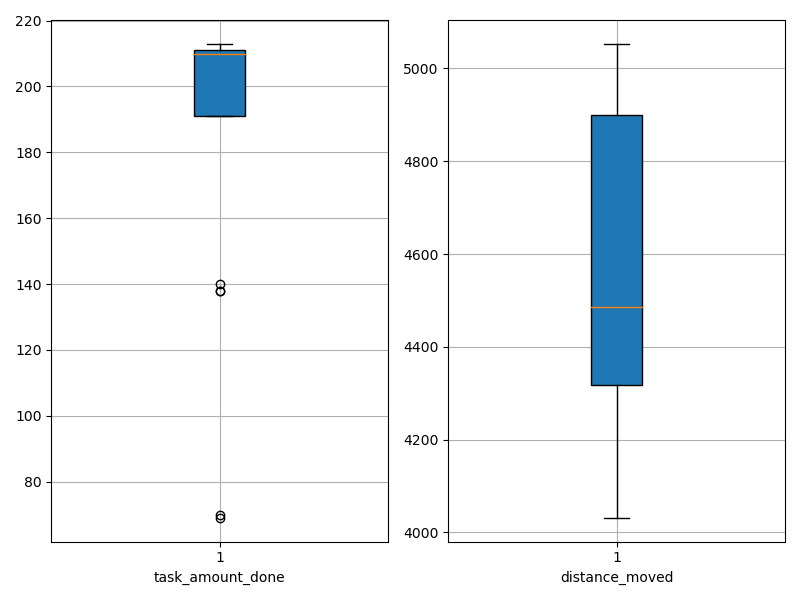

The data file committed next to this chart (first rows):
agent_id, task_amount_done, distance_moved
0, 208.0, 4603
1, 210.0, 4258
2, 70.0, 4160
3, 212.0, 4508
4, 210.0, 4899
5, 212.0, 4345
6, 138.0, 5054
7, 213.0, 4546
8, 209.0, 4753
9, 210.0, 4464
10, 209.0, 4304
11, 211.0, 4952
12, 212.0, 4907
13, 208.0, 4297
14, 140.0, 4322
15, 211.0, 4922
16, 69.0, 4431
17, 210.0, 4940
18, 138.0, 4031
19, 210.0, 4324
